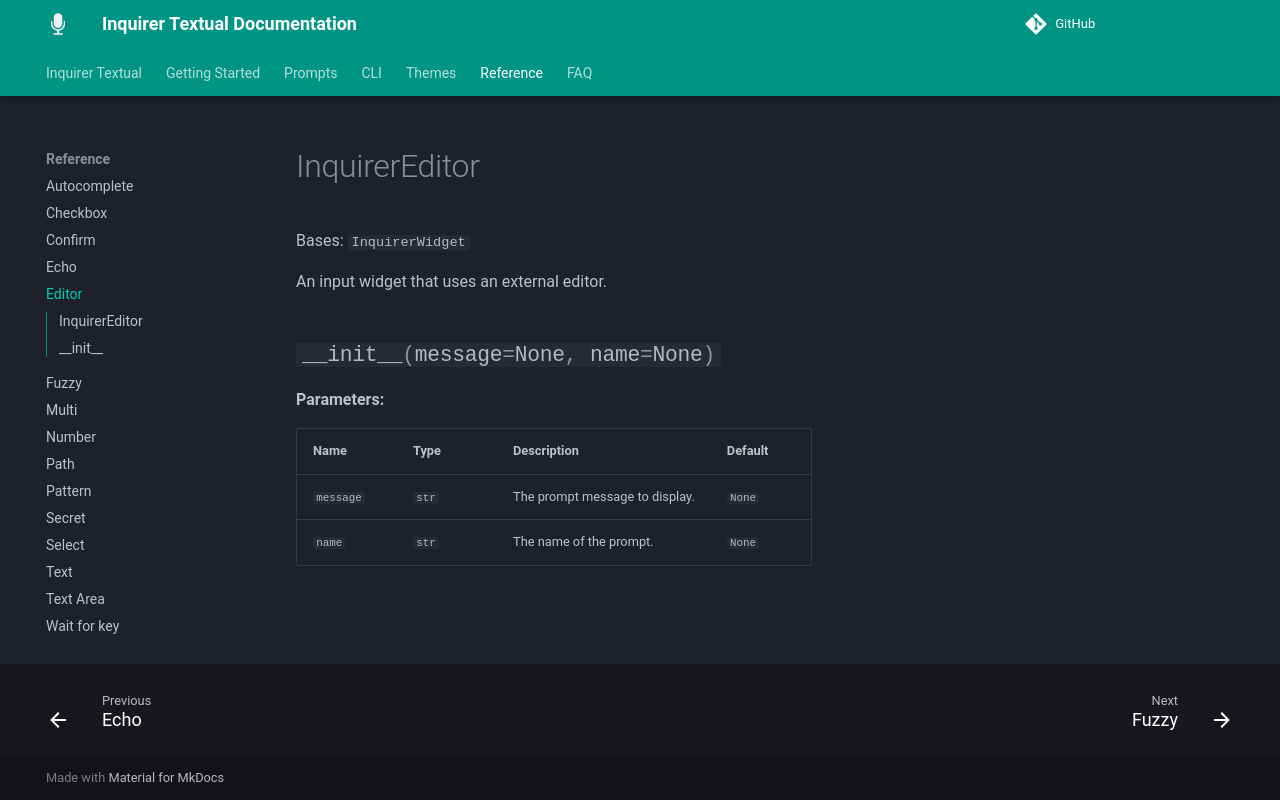

repository: robvanderleek/inquirer-textual · page: reference/editor/index.html · generator: mkdocs

# InquirerEditor

::: inquirer_textual.widgets.InquirerEditor.InquirerEditor
